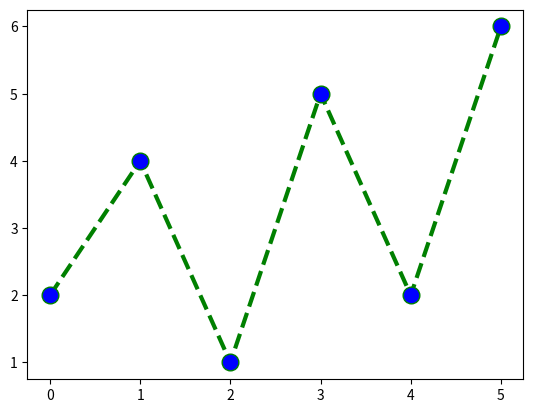

Source code (Python):
var1 = 99
var2 = 3.1
var3 = True
var4 = 'String ou texto'

var1

print("var1: ", var1)
print("var2: ", var2)
print("var3: ", var3)
print("var4: ", var4)

1.2 * 2

a=10
b=3

a+b

a*b

a==b

c=4
b==c

if a==b:
  print("a é igual a b: ", a)
elif a==c:
  print("a é igual a c: ", a)
elif b==c:
  print("b é igual a c: ", c)
else:
  print("Os valores são diferentes.")

x = [0, 1, 2, 3, 4, 5]

x[0]

for i in x:
    print (i+10)

def some(x, y):
    return x + y

some(1, 2)

def avalie(grade):
  if grade == 'A':
      print('Excelente!')
  elif grade == 'B':
      print('Bom!')
  else:
      print('Pode melhorar...')

avalie('A')

avalie('C')

y = [2,4,1,5,2,6]

import matplotlib.pyplot as plt
# plotting the points
plt.plot(x, y, color='green', linestyle='dashed', linewidth = 3,
         marker='o', markerfacecolor='blue', markersize=12)

# function to show the plot
plt.show()